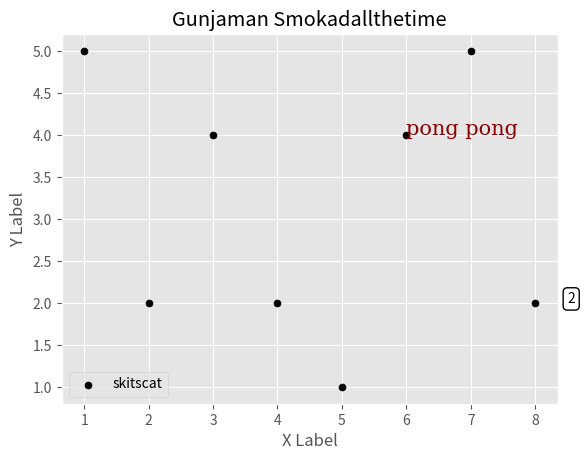

Write the Python code that produced this figure.
from matplotlib import pyplot as plt
from matplotlib import style
import numpy as np
style.use('ggplot')
x = [1,2,3,4,5,6,7,8]
y = [5,2,4,2,1,4,5,2]
font_dict = {'family':'serif',
                 'color':'darkred',
                 'size':15}

plt.scatter(x,y, label='skitscat', color='k', s=25, marker="o")
plt.text(x[5], y[5], 'pong pong', fontdict=font_dict)

bbox_props = dict(boxstyle='round',fc='w', ec='k',lw=1)
    
plt.annotate(str(y[-1]), (x[-1], y[-1]),
                 xytext = (x[-1]+0.5, y[-1]), bbox=bbox_props)
##plt.annotate('ano ano',
##             xy=(x[2], y[2]),
##             xytext=(0.8, 0.9),
##             textcoords='axes fraction',
##             arrowprops=dict(facecolor='black', shrink=0.05))

plt.title("Gunjaman Smokadallthetime")
plt.xlabel("X Label")
plt.ylabel("Y Label")
plt.legend()
plt.show()
